pico-8 play session: no input (idle), after a click and taps of 🅾, ❎, 🅾+❎, 🅾 in the second before t = 0

[t = 1 s] idle ~1s (no d-pad/buttons)
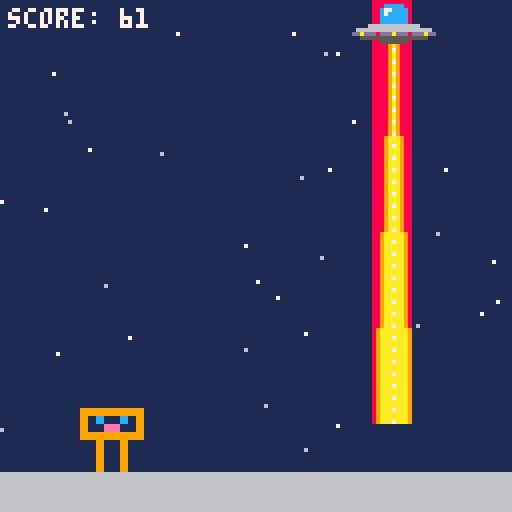
[t = 2 s] idle ~2s (no d-pad/buttons)
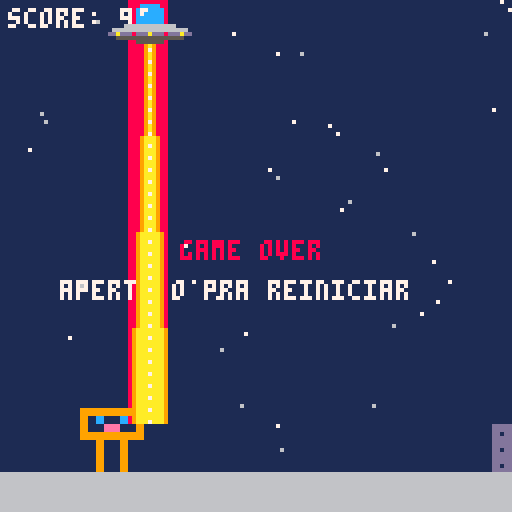

pico-8 cartridge
version 41
__lua__
function _init()
  floor_y = 118    -- topo do chao (onde o chao e desenhado)
  px = 20          -- posicao x fixa do jogador
  py = floor_y - 16 -- topo do boneco em pe
  vy = 0           -- velocidade vertical
  grounded = true
  ducking = false
  spd_base = 2     -- velocidade inicial (referencia para escalar o pulo)
  spd = spd_base   -- velocidade de rolagem dos obstaculos
  obstacles = {}
  dist_acc = 0     -- pixels percorridos desde o ultimo obstaculo
  gap = 90         -- distancia em pixels ate o proximo obstaculo
  gap_min = 75     -- distancia minima (precisa caber um pulo inteiro)
  score = 0
  game_over = false

  -- estrelas do fundo
  stars = {}
  for i = 1, 40 do
    local near = rnd(1) < 0.5
    add(stars, {
      x = rnd(128),
      y = rnd(floor_y - 4),
      col = near and 7 or 6,    -- 7 = branca, 6 = cinza claro
      f = near and 0.25 or 0.1  -- fator de velocidade (parallax)
    })
  end
end

function spawn_obstacle()
  local kind = flr(rnd(2)) -- 0 = chao (pular), 1 = ovni (abaixar)
  local obs = {}
  obs.x = 128
  if kind == 0 then
    obs.type = "ground"
    obs.w = 8
    obs.h = 12
    obs.y = floor_y - obs.h      -- base colada no chao
  else
    obs.type = "fly"
    obs.w = 10
    obs.y = 0                    -- hitbox do feixe comeca no topo da tela
    obs.h = 106                  -- e vai ate y=106
  end
  add(obstacles, obs)
end

function _update()
  if game_over then
    if btnp(4) then _init() end
    return
  end

  -- fator de escala: quanto mais rapido o jogo, mais rapido o pulo
  local k = spd / spd_base

  -- pulo (impulso escalado por k)
  if btn(4) and grounded then
    vy = -4 * k
    grounded = false
  end

  -- abaixar (so funciona no chao)
  ducking = btn(3) and grounded

  -- gravidade escalada por k^2
  vy += 0.25 * k * k
  py += vy

  if py >= floor_y - 16 then
    py = floor_y - 16
    vy = 0
    grounded = true
  end

  -- aumenta a dificuldade aos poucos
  if spd < 5 then spd += 0.001 end

  -- move as estrelas (devagar, com parallax)
  for s in all(stars) do
    s.x -= spd * s.f
    if s.x < 0 then
      s.x = 127
      s.y = rnd(floor_y - 4)
    end
  end

  -- spawn por distancia percorrida
  dist_acc += spd
  if dist_acc >= gap then
    dist_acc = 0
    gap = max(gap_min, gap - 1)
    spawn_obstacle()
  end

  -- hitbox do jogador (acompanha o desenho)
  local ph = ducking and 6 or 16
  local pyy = ducking and (floor_y - 6) or py
  local hx1 = px + 2
  local hx2 = px + 14

  -- move obstaculos e checa colisao
  for o in all(obstacles) do
    o.x -= spd
    if o.x < -20 then del(obstacles, o) end

    if hx2 > o.x and hx1 < o.x + o.w
       and pyy + ph > o.y and pyy < o.y + o.h then
      game_over = true
    end
  end

  score += 1
end

function _draw()
  cls(1)

  -- estrelas
  for s in all(stars) do
    pset(s.x, s.y, s.col)
  end

  rectfill(0, floor_y, 127, 127, 6) -- chao (cinza claro)
  for o in all(obstacles) do
    -- chao = verde (11), voador = vermelho (8)
    local col = o.type == "ground" and 11 or 8
    -- -1 porque rectfill inclui o pixel final
    rectfill(o.x, o.y, o.x + o.w - 1, o.y + o.h - 1, col)
  end

  local ph = ducking and 6 or 16
  local pyy = ducking and (floor_y - 6) or py
  sspr(8, 0, 8, 8, px, pyy, 16, ph) -- jogador

  print("score: "..score, 2, 2, 7)

  if game_over then
    print("game over", 45, 60, 8)
    print("aperte o pra reiniciar", 15, 70, 7)
  end
  for o in all(obstacles) do
        if o.type == "ground" then
      -- obstaculo do chao em cinza-azulado (combina com o chao cinza claro)
      rectfill(o.x, o.y, o.x + o.w - 1, o.y + o.h - 1, 13)
      -- sombra do lado direito para dar volume
      line(o.x + o.w - 1, o.y, o.x + o.w - 1, o.y + o.h - 1, 5)
      -- pontinhos escuros
      pset(o.x + 2, o.y + 2, 1)
      pset(o.x + 5, o.y + 4, 1)
      pset(o.x + 2, o.y + 6, 1)
      pset(o.x + 5, o.y + 8, 1)
      pset(o.x + 2, o.y + 10, 1)
    else
      -- ovni no teto + feixe comprido (posicoes fixas, nao dependem de o.y/o.h)
      local cx = o.x + 5
      local y0 = 1                  -- topo da nave
      local beam_end = 105          -- fim do feixe (mesma base de antes)
      local blink = flr(time() * 4) % 2

      -- feixe: sai da base da nave (y=10) e alarga ate o fim
      local top = 10
      local n = beam_end - top
      for y = top, beam_end do
        local hw = 1 + flr((y - top) / n * 3.99)   -- 1 a 4 px de cada lado
        line(cx - hw, y, cx + hw, y, 9)            -- borda laranja
        line(cx - hw + 1, y, cx + hw - 1, y, 10)   -- miolo amarelo
        if (y + blink) % 3 == 0 then
          pset(cx, y, 7)                           -- nucleo cintilando
        end
      end

      -- cupula de vidro
      line(cx - 2, y0, cx + 2, y0, 12)
      rectfill(cx - 3, y0 + 1, cx + 3, y0 + 4, 12)
      pset(cx - 2, y0 + 1, 7)
      pset(cx - 1, y0 + 1, 7)
      pset(cx - 2, y0 + 2, 7)

      -- disco da nave
      line(cx - 6, y0 + 5, cx + 6, y0 + 5, 6)
      line(cx - 9, y0 + 6, cx + 9, y0 + 6, 6)
      line(cx - 10, y0 + 7, cx + 10, y0 + 7, 13)
      line(cx - 8, y0 + 8, cx + 8, y0 + 8, 5)

      -- emissor do feixe
      line(cx - 3, y0 + 9, cx + 3, y0 + 9, 5)

      -- luzinhas piscando
      for j = -8, 8, 4 do
        pset(cx + j, y0 + 7, ((j / 4 + blink) % 2 == 0) and 10 or 8)
      end
    end
  end	
end
__gfx__
00000000999999990000000000000000000000000000000000000000000000000000000000000000000000000000000000000000000000000000000000000000
0000002290c00c090000000000000000000000000000000000000000000000000000000000000000000000000000000000000000000000000000000000000000
00700720900ee0090000000000000000000000000000000000000000000000000000000000000000000000000000000000000000000000000000000000000000
00077020999999990000000000000000000000000000000000000000000000000000000000000000000000000000000000000000000000000000000000000000
00077020009009000000000000000000000000000000000000000000000000000000000000000000000000000000000000000000000000000000000000000000
00700722009009000000000000000000000000000000000000000000000000000000000000000000000000000000000000000000000000000000000000000000
00000003009009000000000000000000000000000000000000000000000000000000000000000000000000000000000000000000000000000000000000000000
00000003009009000000000000000000000000000000000000000000000000000000000000000000000000000000000000000000000000000000000000000000
00000003000030000000000000000000000000000000000000000000000000000000000000000000000000000000000000000000000000000000000000000000
00000000000000000000000000000000000000000000000000000000000000000000000000000000000000000000000000000000000000000000000000000000
00000000000000000000000000000000000000000000000000000000000000000000000000000000000000000000000000000000000000000000000000000000
00000000000000000000000000000000000000000000000000000000000000000000000000000000000000000000000000000000000000000000000000000000
00000000000000000000000000000000000000000000000000000000000000000000000000000000000000000000000000000000000000000000000000000000
00000000000000000000000000000000000000000000000000000000000000000000000000000000000000000000000000000000000000000000000000000000
00000000000000000000000000000000000000000000000000000000000000000000000000000000000000000000000000000000000000000000000000000000
00000000000000000000000000000000000000000000000000000000000000000000000000000000000000000000000000000000000000000000000000000000
00000000000000000000000000000000000000000000000000000000000000000000000000000000000000000000000000000000000000000000000000000000
00000000000000000000000000000000000000000000000000000000000000000000000000000000000000000000000000000000000000000000000000000000
00000000000000000000000000000000000000000000000000000000000000000000000000000000000000000000000000000000000000000000000000000000
00000000000000000000000000000000000000000000000000000000000000000000000000000000000000000000000000000000000000000000000000000000
00000000000000000000000000000000000000000000000000000000000000000000000000000000000000000000000000000000000000000000000000000000
00000000000000000000000000000000000000000000000000000000000000000000000000000000000000000000000000000000000000000000000000000000
00000000000000000000000000000000000000000000000000000000000000000000000000000000000000000000000000000000000000000000000000000000
00000000000000000000000000000000000000000000000000000000000000000000000000000000000000000000000000000000000000000000000000000000
00000000000000000000000000000000000000000000000000000000000000000000000000000000000000000000000000000000000000000000000000000000
00000000000000000000000000000000000000000000000000000000000000000000000000000000000000000000000000000000000000000000000000000000
00000000000000000000000000000000000000000000000000000000000000000000000000000000000000000000000000000000000000000000000000000000
00000000000000000000000000000000000000000000000000000000000000000000000000000000000000000000000000000000000000000000000000000000
00000000000000000000000000000000000000000000000000000000000006666000000000000000000000000000000000000000000000000000000000000000
00000000000000000000000000000000000000000000000000000000000000000600000000000000000000000000000000000000000000000000000000000000
00000000000000000000000000000000000000000000000000000000000000000600000000000000000000000000000000000000000000000000000000000000
00000000000000000000000000000000000000000000000000600000000000000060000000000000600000000000000000000000000000000000000000000000
00000000000000000000000000000000000000000000000000000000000000000006000000000000000000000000000000000000000000000000000000000000
00000000000000000000000000000000000000000000000000000000000000000000600000000000000000000000000000000000000000000000000000000000
00000000000000000000000000000000000000000000000000000000000000000000060000000000000000000000000000000000000000000000000000000000
00000000000000000000000000000000000000000000000000000000000000000000006000000000000000000000000000000000000000000000000000000000
00000000000000000000000000000000000000000000000000000000000000000000006000000000000000000000000000000000000000000000000000000000
00000000000000000000000000000000000000000000000000000000000000000000006600000000000000000000000000000000000000000000000000000000
00000000000000000000000000000000000000000000000000000000000000000000000600000000000000000000000000000000000000000000000000000000
00000000000000000000000000000000000000000000000000000000000000000000000660000000000000000000000000000000000000000000000000000000
__map__
0202020202020202020202020202020200000000000000000000000000000000000000000000000000000000000000000000000000000000000000000000000000000000000000000000000000000000000000000000000000000000000000000000000000000000000000000000000000000000000000000000000000000000
0202020405060708090a0b020202020200000000000000000000000000000000000000000000000000000000000000000000000000000000000000000000000000000000000000000000000000000000000000000000000000000000000000000000000000000000000000000000000000000000000000000000000000000000
0202021415161704191a1b0a0b02020200000000000000000000000000000000000000000000000000000000000000000000000000000000000000000000000000000000000000000000000000000000000000000000000000000000000000000000000000000000000000000000000000000000000000000000000000000000
0202022425262728292a2b1a1b02020200000000000000000000000000000000000000000000000000000000000000000000000000000000000000000000000000000000000000000000000000000000000000000000000000000000000000000000000000000000000000000000000000000000000000000000000000000000
0202023435363738393a3b2a2b02020200000000000000000000000000000000000000000000000000000000000000000000000000000000000000000000000000000000000000000000000000000000000000000000000000000000000000000000000000000000000000000000000000000000000000000000000000000000
0202024445464748494a4b3a3b02020200000000000000000000000000000000000000000000000000000000000000000000000000000000000000000000000000000000000000000000000000000000000000000000000000000000000000000000000000000000000000000000000000000000000000000000000000000000
0202025455565758595a5b4a4b02020200000000000000000000000000000000000000000000000000000000000000000000000000000000000000000000000000000000000000000000000000000000000000000000000000000000000000000000000000000000000000000000000000000000000000000000000000000000
0202026465666768696a6b5a5b02020200000000000000000000000000000000000000000000000000000000000000000000000000000000000000000000000000000000000000000000000000000000000000000000000000000000000000000000000000000000000000000000000000000000000000000000000000000000
0202027475767778797a7b6a6b02020200000000000000000000000000000000000000000000000000000000000000000000000000000000000000000000000000000000000000000000000000000000000000000000000000000000000000000000000000000000000000000000000000000000000000000000000000000000
